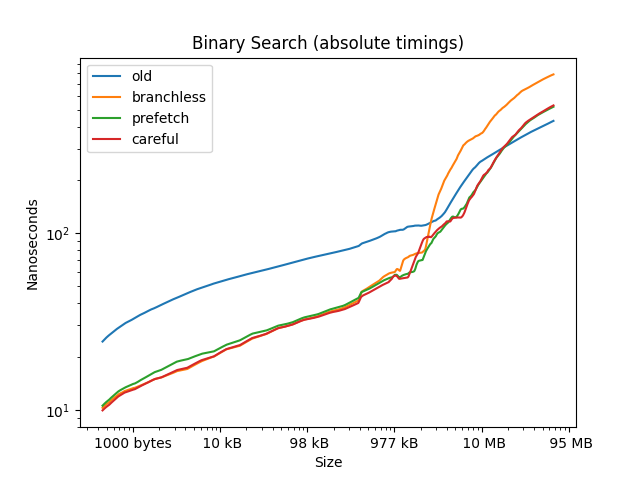

The data file committed next to this chart (first rows):
4, 8, 2, 2, 2
8, 7, 2, 2, 2
12, 7, 3, 3, 3
16, 10, 3, 3, 3
20, 7, 4, 4, 4
24, 10, 4, 4, 4
28, 10, 4, 4, 4
32, 13, 4, 4, 4
36, 13, 8, 6, 6
40, 14, 5, 6, 6
44, 16, 5, 6, 6
48, 15, 6, 6, 6
52, 17, 6, 6, 6
56, 17, 6, 6, 6
60, 16, 6, 6, 6
64, 17, 6, 6, 6
68, 19, 7, 8, 7
72, 17, 7, 8, 7
76, 19, 7, 8, 7
80, 19, 7, 8, 7
84, 18, 8, 8, 7
88, 18, 8, 8, 7
92, 20, 7, 8, 7
96, 20, 8, 8, 7
100, 20, 8, 8, 8
104, 20, 8, 8, 7
108, 19, 8, 8, 8
112, 25, 8, 8, 8
116, 22, 8, 8, 8
120, 22, 8, 10, 8
124, 22, 8, 8, 8
128, 23, 8, 9, 8
132, 23, 10, 11, 10
136, 23, 11, 10, 10
140, 22, 11, 10, 10
144, 24, 10, 10, 10
148, 24, 11, 11, 10
152, 23, 10, 11, 14
156, 23, 11, 11, 10
160, 23, 11, 11, 10
164, 24, 11, 11, 11
168, 25, 11, 11, 10
172, 24, 10, 11, 10
176, 24, 10, 11, 10
180, 24, 10, 12, 10
184, 24, 10, 11, 10
188, 24, 10, 11, 10
192, 25, 11, 11, 11
196, 26, 20, 11, 12
200, 25, 12, 11, 11
204, 25, 11, 11, 11
208, 25, 11, 11, 11
212, 27, 11, 11, 11
216, 26, 11, 11, 13
220, 25, 11, 11, 11
224, 27, 11, 11, 11
228, 28, 11, 11, 11
232, 26, 12, 11, 11
236, 27, 12, 11, 11
240, 28, 11, 11, 11
244, 28, 11, 11, 11
... 1,194 more rows
